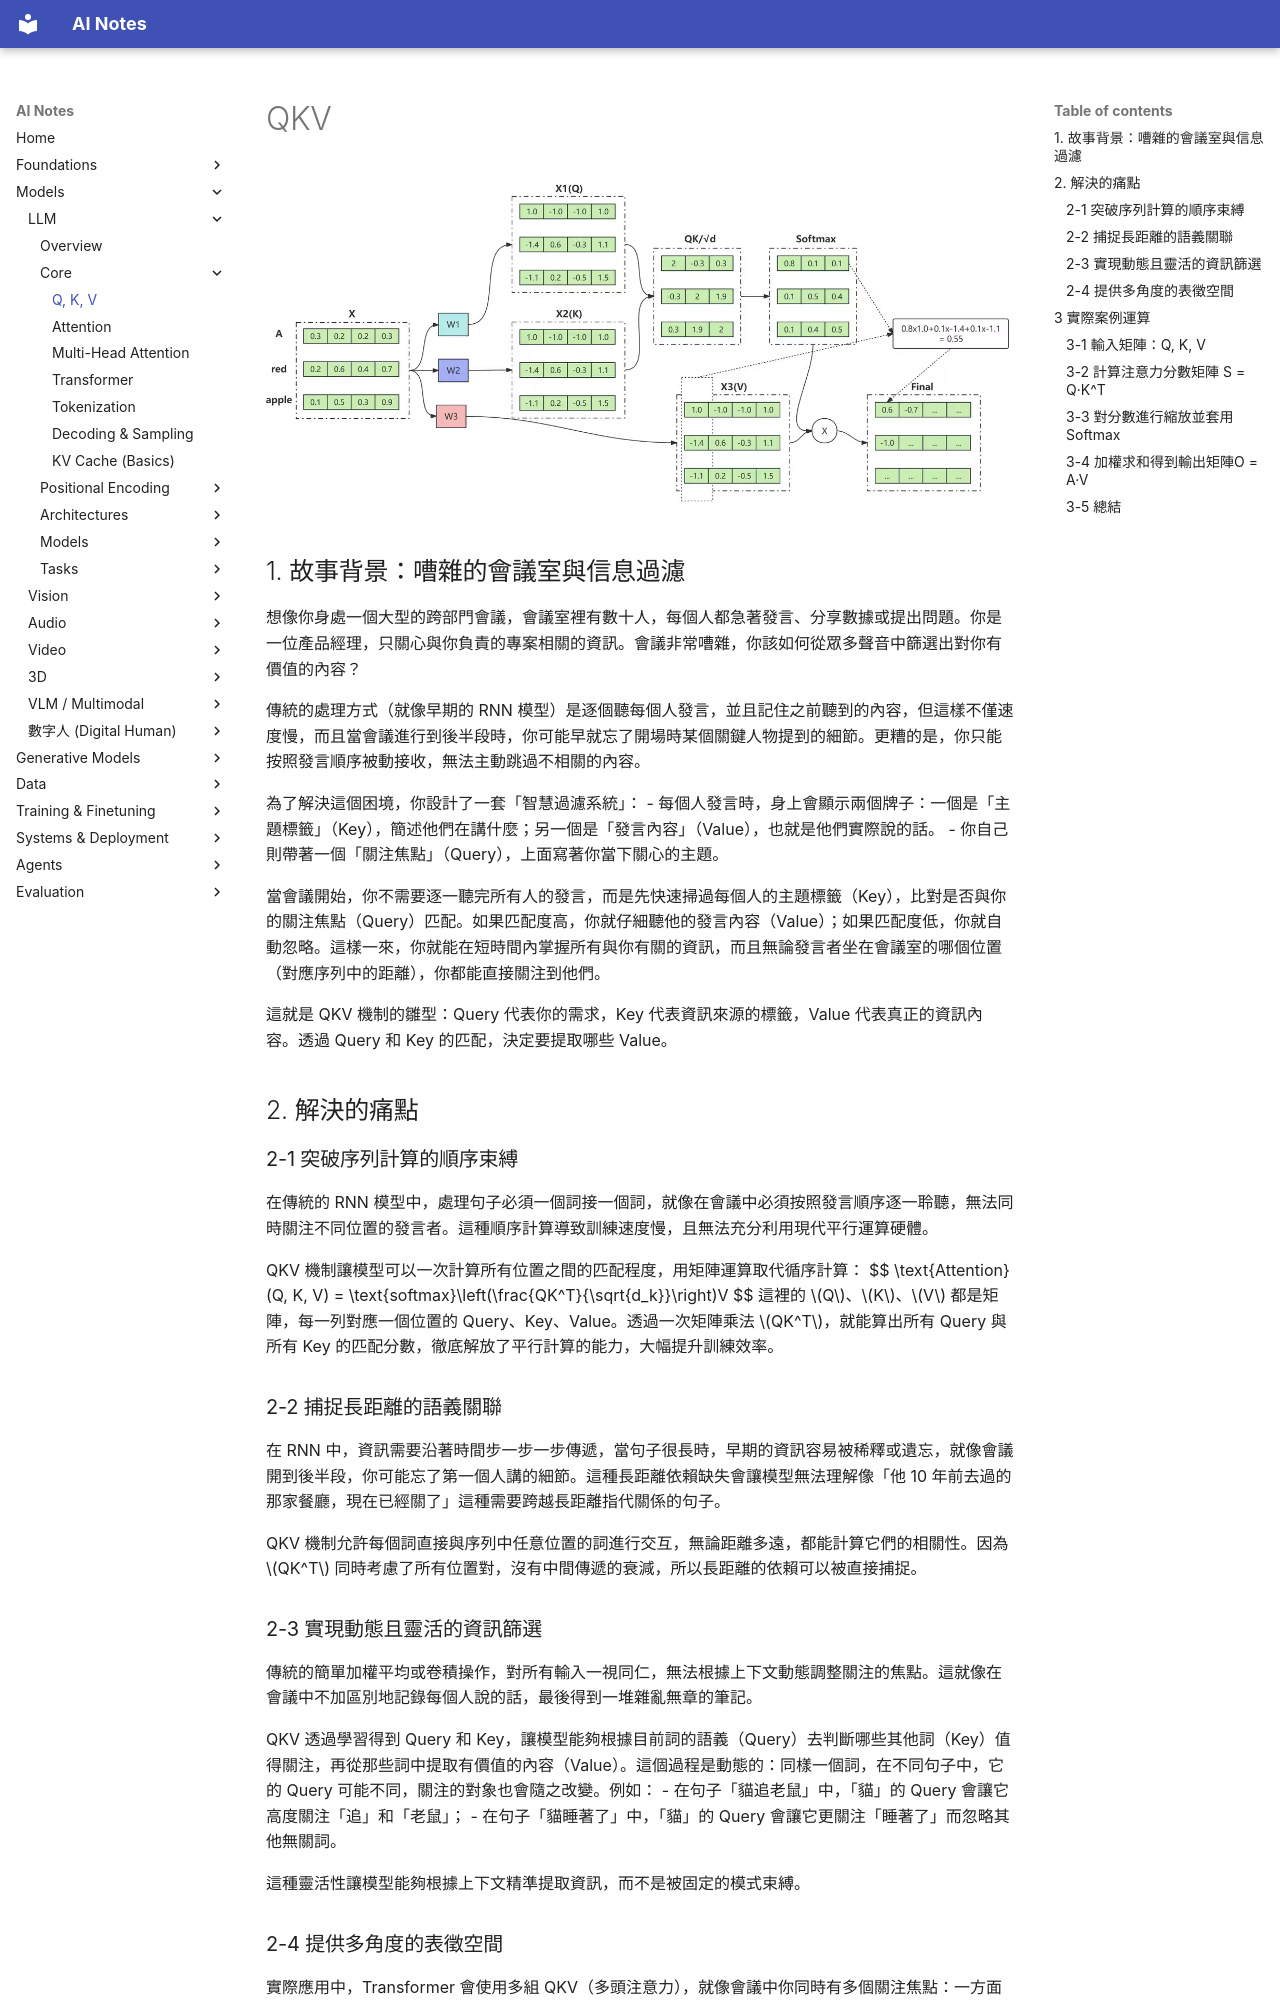

repository: chioujryu/ai-notes-mkdocs · page: llm/core/qkv/index.html · generator: mkdocs


# QKV

![alt text](image/qkv/image.png)

## 1. 故事背景：嘈雜的會議室與信息過濾

想像你身處一個大型的跨部門會議，會議室裡有數十人，每個人都急著發言、分享數據或提出問題。你是一位產品經理，只關心與你負責的專案相關的資訊。會議非常嘈雜，你該如何從眾多聲音中篩選出對你有價值的內容？

傳統的處理方式（就像早期的 RNN 模型）是逐個聽每個人發言，並且記住之前聽到的內容，但這樣不僅速度慢，而且當會議進行到後半段時，你可能早就忘了開場時某個關鍵人物提到的細節。更糟的是，你只能按照發言順序被動接收，無法主動跳過不相關的內容。

為了解決這個困境，你設計了一套「智慧過濾系統」：
- 每個人發言時，身上會顯示兩個牌子：一個是「主題標籤」（Key），簡述他們在講什麼；另一個是「發言內容」（Value），也就是他們實際說的話。
- 你自己則帶著一個「關注焦點」（Query），上面寫著你當下關心的主題。

當會議開始，你不需要逐一聽完所有人的發言，而是先快速掃過每個人的主題標籤（Key），比對是否與你的關注焦點（Query）匹配。如果匹配度高，你就仔細聽他的發言內容（Value）；如果匹配度低，你就自動忽略。這樣一來，你就能在短時間內掌握所有與你有關的資訊，而且無論發言者坐在會議室的哪個位置（對應序列中的距離），你都能直接關注到他們。

這就是 QKV 機制的雛型：Query 代表你的需求，Key 代表資訊來源的標籤，Value 代表真正的資訊內容。透過 Query 和 Key 的匹配，決定要提取哪些 Value。

## 2. 解決的痛點

### 2-1 突破序列計算的順序束縛

在傳統的 RNN 模型中，處理句子必須一個詞接一個詞，就像在會議中必須按照發言順序逐一聆聽，無法同時關注不同位置的發言者。這種順序計算導致訓練速度慢，且無法充分利用現代平行運算硬體。

QKV 機制讓模型可以一次計算所有位置之間的匹配程度，用矩陣運算取代循序計算：
$$
\text{Attention}(Q, K, V) = \text{softmax}\left(\frac{QK^T}{\sqrt{d_k}}\right)V
$$
這裡的 $Q$、$K$、$V$ 都是矩陣，每一列對應一個位置的 Query、Key、Value。透過一次矩陣乘法 $QK^T$，就能算出所有 Query 與所有 Key 的匹配分數，徹底解放了平行計算的能力，大幅提升訓練效率。

### 2-2 捕捉長距離的語義關聯

在 RNN 中，資訊需要沿著時間步一步一步傳遞，當句子很長時，早期的資訊容易被稀釋或遺忘，就像會議開到後半段，你可能忘了第一個人講的細節。這種長距離依賴缺失會讓模型無法理解像「他 10 年前去過的那家餐廳，現在已經關了」這種需要跨越長距離指代關係的句子。

QKV 機制允許每個詞直接與序列中任意位置的詞進行交互，無論距離多遠，都能計算它們的相關性。因為 $QK^T$ 同時考慮了所有位置對，沒有中間傳遞的衰減，所以長距離的依賴可以被直接捕捉。

### 2-3 實現動態且靈活的資訊篩選

傳統的簡單加權平均或卷積操作，對所有輸入一視同仁，無法根據上下文動態調整關注的焦點。這就像在會議中不加區別地記錄每個人說的話，最後得到一堆雜亂無章的筆記。

QKV 透過學習得到 Query 和 Key，讓模型能夠根據目前詞的語義（Query）去判斷哪些其他詞（Key）值得關注，再從那些詞中提取有價值的內容（Value）。這個過程是動態的：同樣一個詞，在不同句子中，它的 Query 可能不同，關注的對象也會隨之改變。例如：
- 在句子「貓追老鼠」中，「貓」的 Query 會讓它高度關注「追」和「老鼠」；
- 在句子「貓睡著了」中，「貓」的 Query 會讓它更關注「睡著了」而忽略其他無關詞。

這種靈活性讓模型能夠根據上下文精準提取資訊，而不是被固定的模式束縛。

### 2-4 提供多角度的表徵空間

實際應用中，Transformer 會使用多組 QKV（多頭注意力），就像會議中你同時有多個關注焦點：一方面關心技術細節，另一方面關心時間安排。每一組 QKV 可以學習不同的匹配規則，讓模型能從不同角度理解輸入。

多頭注意力公式：
$$
\text{MultiHead}(Q, K, V) = \text{Concat}(\text{head}_1, \ldots, \text{head}_h)W^O
$$
其中每個頭 $\text{head}_i = \text{Attention}(QW_i^Q, KW_i^K, VW_i^V)$。

這就像你在會議中同時用多個 Query 去掃描 Key，一個 Query 找技術資訊，另一個 Query 找時間資訊，最後把所有相關資訊彙整起來，形成更全面的理解。

## 3 實際案例運算

我們以句子「貓 追 老鼠」為例，來說明QKV的計算過程。假設每個詞我們已經透過嵌入層得到了一個向量，再經過三個不同的線性變換得到了Q、K、V矩陣。為了計算方便，我們直接給出這些矩陣的數值。
